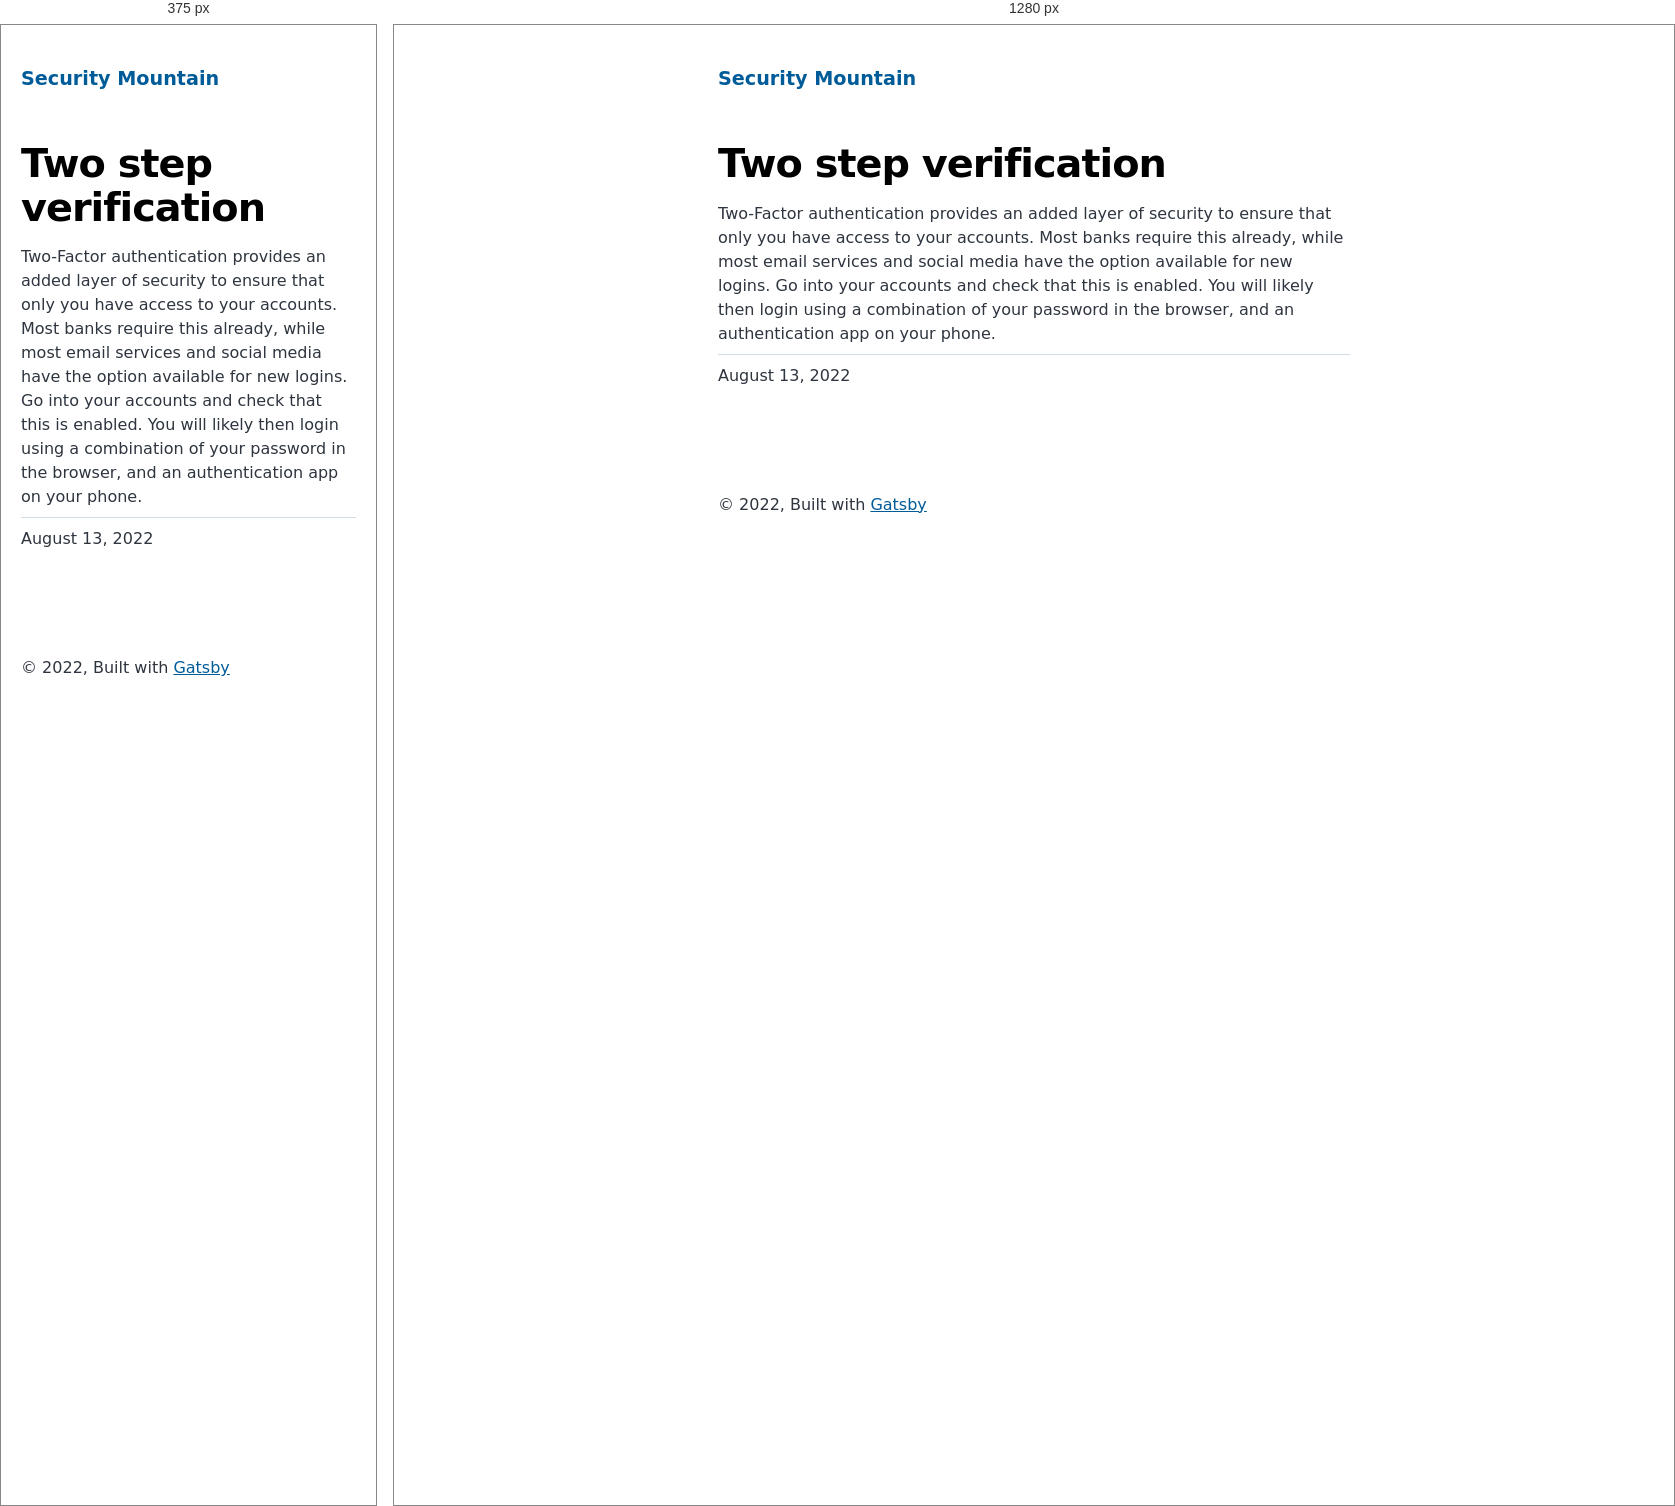
Rendered at 375 px and 1280 px, left to right.

<!-- file: index.html -->
<!DOCTYPE html><html lang="en"><head><meta charSet="utf-8"/><meta http-equiv="x-ua-compatible" content="ie=edge"/><meta name="viewport" content="width=device-width, initial-scale=1, shrink-to-fit=no"/><meta name="generator" content="Gatsby 4.20.0"/><meta name="description" content="Two-Factor authentication provides an added layer of security to ensure that only you have access to your accounts. Most banks require this already, while most email services and social media have the option available for new logins. Go into your accounts and check that this is enabled. You will likely then login using a combination of your password in the browser, and an authentication app on your phone." data-gatsby-head="true"/><meta property="og:title" content="Two step verification" data-gatsby-head="true"/><meta property="og:description" content="Two-Factor authentication provides an added layer of security to ensure that only you have access to your accounts. Most banks require this already, while most email services and social media have the option available for new logins. Go into your accounts and check that this is enabled. You will likely then login using a combination of your password in the browser, and an authentication app on your phone." data-gatsby-head="true"/><meta property="og:type" content="website" data-gatsby-head="true"/><meta name="twitter:card" content="summary" data-gatsby-head="true"/><meta name="twitter:title" content="Two step verification" data-gatsby-head="true"/><meta name="twitter:description" content="Two-Factor authentication provides an added layer of security to ensure that only you have access to your accounts. Most banks require this already, while most email services and social media have the option available for new logins. Go into your accounts and check that this is enabled. You will likely then login using a combination of your password in the browser, and an authentication app on your phone." data-gatsby-head="true"/><style data-href="/styles.b276c6517d1fae048ef3.css" data-identity="gatsby-global-css">@font-face{font-display:swap;font-family:Montserrat;font-style:normal;font-weight:100;src:local("Montserrat Thin "),local("Montserrat-Thin"),url(/static/montserrat-latin-100-8d7d79679b70dbe27172b6460e7a7910.woff2) format("woff2"),url(/static/montserrat-latin-100-ec38980a9e0119a379e2a9b3dbb1901a.woff) format("woff")}@font-face{font-display:swap;font-family:Montserrat;font-style:italic;font-weight:100;src:local("Montserrat Thin italic"),local("Montserrat-Thinitalic"),url(/static/montserrat-latin-100italic-e279051046ba1286706adc886cf1c96b.woff2) format("woff2"),url(/static/montserrat-latin-100italic-3b325a3173c8207435cd1b76e19bf501.woff) format("woff")}@font-face{font-display:swap;font-family:Montserrat;font-style:normal;font-weight:200;src:local("Montserrat Extra Light "),local("Montserrat-Extra Light"),url(/static/montserrat-latin-200-9d266fbbfa6cab7009bd56003b1eeb67.woff2) format("woff2"),url(/static/montserrat-latin-200-2d8ba08717110d27122e54c34b8a5798.woff) format("woff")}@font-face{font-display:swap;font-family:Montserrat;font-style:italic;font-weight:200;src:local("Montserrat Extra Light italic"),local("Montserrat-Extra Lightitalic"),url(/static/montserrat-latin-200italic-6e5b3756583bb2263eb062eae992735e.woff2) format("woff2"),url(/static/montserrat-latin-200italic-a0d6f343e4b536c582926255367a57da.woff) format("woff")}@font-face{font-display:swap;font-family:Montserrat;font-style:normal;font-weight:300;src:local("Montserrat Light "),local("Montserrat-Light"),url(/static/montserrat-latin-300-00b3e893aab5a8fd632d6342eb72551a.woff2) format("woff2"),url(/static/montserrat-latin-300-ea303695ceab35f17e7d062f30e0173b.woff) format("woff")}@font-face{font-display:swap;font-family:Montserrat;font-style:italic;font-weight:300;src:local("Montserrat Light italic"),local("Montserrat-Lightitalic"),url(/static/montserrat-latin-300italic-56f34ea368f6aedf89583d444bbcb227.woff2) format("woff2"),url(/static/montserrat-latin-300italic-54b0bf2c8c4c12ffafd803be2466a790.woff) format("woff")}@font-face{font-display:swap;font-family:Montserrat;font-style:normal;font-weight:400;src:local("Montserrat Regular "),local("Montserrat-Regular"),url(/static/montserrat-latin-400-b71748ae4f80ec8c014def4c5fa8688b.woff2) format("woff2"),url(/static/montserrat-latin-400-0659a9f4e90db5cf51b50d005bff1e41.woff) format("woff")}@font-face{font-display:swap;font-family:Montserrat;font-style:italic;font-weight:400;src:local("Montserrat Regular italic"),local("Montserrat-Regularitalic"),url(/static/montserrat-latin-400italic-6eed6b4cbb809c6efc7aa7ddad6dbe3e.woff2) format("woff2"),url(/static/montserrat-latin-400italic-7583622cfde30ae49086d18447ab28e7.woff) format("woff")}@font-face{font-display:swap;font-family:Montserrat;font-style:normal;font-weight:500;src:local("Montserrat Medium "),local("Montserrat-Medium"),url(/static/montserrat-latin-500-091b209546e16313fd4f4fc36090c757.woff2) format("woff2"),url(/static/montserrat-latin-500-edd311588712a96bbf435fad264fff62.woff) format("woff")}@font-face{font-display:swap;font-family:Montserrat;font-style:italic;font-weight:500;src:local("Montserrat Medium italic"),local("Montserrat-Mediumitalic"),url(/static/montserrat-latin-500italic-c90ced68b46050061d1a41842d6dfb43.woff2) format("woff2"),url(/static/montserrat-latin-500italic-5146cbfe02b1deea5dffea27a5f2f998.woff) format("woff")}@font-face{font-display:swap;font-family:Montserrat;font-style:normal;font-weight:600;src:local("Montserrat SemiBold "),local("Montserrat-SemiBold"),url(/static/montserrat-latin-600-0480d2f8a71f38db8633b84d8722e0c2.woff2) format("woff2"),url(/static/montserrat-latin-600-b77863a375260a05dd13f86a1cee598f.woff) format("woff")}@font-face{font-display:swap;font-family:Montserrat;font-style:italic;font-weight:600;src:local("Montserrat SemiBold italic"),local("Montserrat-SemiBolditalic"),url(/static/montserrat-latin-600italic-cf46ffb11f3a60d7df0567f8851a1d00.woff2) format("woff2"),url(/static/montserrat-latin-600italic-c4fcfeeb057724724097167e57bd7801.woff) format("woff")}@font-face{font-display:swap;font-family:Montserrat;font-style:normal;font-weight:700;src:local("Montserrat Bold "),local("Montserrat-Bold"),url(/static/montserrat-latin-700-7dbcc8a5ea2289d83f657c25b4be6193.woff2) format("woff2"),url(/static/montserrat-latin-700-99271a835e1cae8c76ef8bba99a8cc4e.woff) format("woff")}@font-face{font-display:swap;font-family:Montserrat;font-style:italic;font-weight:700;src:local("Montserrat Bold italic"),local("Montserrat-Bolditalic"),url(/static/montserrat-latin-700italic-c41ad6bdb4bd504a843d546d0a47958d.woff2) format("woff2"),url(/static/montserrat-latin-700italic-6779372f04095051c62ed36bc1dcc142.woff) format("woff")}@font-face{font-display:swap;font-family:Montserrat;font-style:normal;font-weight:800;src:local("Montserrat ExtraBold "),local("Montserrat-ExtraBold"),url(/static/montserrat-latin-800-db9a3e0ba7eaea32e5f55328ace6cf23.woff2) format("woff2"),url(/static/montserrat-latin-800-4e3c615967a2360f5db87d2f0fd2456f.woff) format("woff")}@font-face{font-display:swap;font-family:Montserrat;font-style:italic;font-weight:800;src:local("Montserrat ExtraBold italic"),local("Montserrat-ExtraBolditalic"),url(/static/montserrat-latin-800italic-bf45bfa14805969eda318973947bc42b.woff2) format("woff2"),url(/static/montserrat-latin-800italic-fe82abb0bcede51bf724254878e0c374.woff) format("woff")}@font-face{font-display:swap;font-family:Montserrat;font-style:normal;font-weight:900;src:local("Montserrat Black "),local("Montserrat-Black"),url(/static/montserrat-latin-900-e66c7edc609e24bacbb705175669d814.woff2) format("woff2"),url(/static/montserrat-latin-900-8211f418baeb8ec880b80ba3c682f957.woff) format("woff")}@font-face{font-display:swap;font-family:Montserrat;font-style:italic;font-weight:900;src:local("Montserrat Black italic"),local("Montserrat-Blackitalic"),url(/static/montserrat-latin-900italic-4454c775e48152c1a72510ceed3603e2.woff2) format("woff2"),url(/static/montserrat-latin-900italic-efcaa0f6a82ee0640b83a0916e6e8d68.woff) format("woff")}@font-face{font-display:swap;font-family:Merriweather;font-style:normal;font-weight:300;src:local("Merriweather Light "),local("Merriweather-Light"),url(/static/merriweather-latin-300-fc117160c69a8ea0851b26dd14748ee4.woff2) format("woff2"),url(/static/merriweather-latin-300-58b18067ebbd21fda77b67e73c241d3b.woff) format("woff")}@font-face{font-display:swap;font-family:Merriweather;font-style:italic;font-weight:300;src:local("Merriweather Light italic"),local("Merriweather-Lightitalic"),url(/static/merriweather-latin-300italic-fe29961474f8dbf77c0aa7b9a629e4bc.woff2) format("woff2"),url(/static/merriweather-latin-300italic-23c3f1f88683618a4fb8d265d33d383a.woff) format("woff")}@font-face{font-display:swap;font-family:Merriweather;font-style:normal;font-weight:400;src:local("Merriweather Regular "),local("Merriweather-Regular"),url(/static/merriweather-latin-400-d9479e8023bef9cbd9bf8d6eabd6bf36.woff2) format("woff2"),url(/static/merriweather-latin-400-040426f99ff6e00b86506452e0d1f10b.woff) format("woff")}@font-face{font-display:swap;font-family:Merriweather;font-style:italic;font-weight:400;src:local("Merriweather Regular italic"),local("Merriweather-Regularitalic"),url(/static/merriweather-latin-400italic-2de7bfeaf08fb03d4315d49947f062f7.woff2) format("woff2"),url(/static/merriweather-latin-400italic-79db67aca65f5285964ab332bd65f451.woff) format("woff")}@font-face{font-display:swap;font-family:Merriweather;font-style:normal;font-weight:700;src:local("Merriweather Bold "),local("Merriweather-Bold"),url(/static/merriweather-latin-700-4b08e01d805fa35d7bf777f1b24314ae.woff2) format("woff2"),url(/static/merriweather-latin-700-22fb8afba4ab1f093b6ef9e28a9b6e92.woff) format("woff")}@font-face{font-display:swap;font-family:Merriweather;font-style:italic;font-weight:700;src:local("Merriweather Bold italic"),local("Merriweather-Bolditalic"),url(/static/merriweather-latin-700italic-cd92541b177652fffb6e3b952f1c33f1.woff2) format("woff2"),url(/static/merriweather-latin-700italic-f87f3d87cea0dd0979bfc8ac9ea90243.woff) format("woff")}@font-face{font-display:swap;font-family:Merriweather;font-style:normal;font-weight:900;src:local("Merriweather Black "),local("Merriweather-Black"),url(/static/merriweather-latin-900-f813fc6a4bee46eda5224ac7ebf1b7be.woff2) format("woff2"),url(/static/merriweather-latin-900-5d4e42cb44410674acd99153d57df032.woff) format("woff")}@font-face{font-display:swap;font-family:Merriweather;font-style:italic;font-weight:900;src:local("Merriweather Black italic"),local("Merriweather-Blackitalic"),url(/static/merriweather-latin-900italic-b7901d85486871c1779c0e93ddd85656.woff2) format("woff2"),url(/static/merriweather-latin-900italic-9647f9fdab98756989a8a5550eb205c3.woff) format("woff")}


/*! normalize.css v8.0.1 | MIT License | github.com/necolas/normalize.css */html{-webkit-text-size-adjust:100%;line-height:1.15}body{margin:0}main{display:block}h1{font-size:2em;margin:.67em 0}hr{box-sizing:content-box;height:0;overflow:visible}pre{font-family:monospace,monospace;font-size:1em}a{background-color:transparent}abbr[title]{border-bottom:none;text-decoration:underline;-webkit-text-decoration:underline dotted;text-decoration:underline dotted}b,strong{font-weight:bolder}code,kbd,samp{font-family:monospace,monospace;font-size:1em}small{font-size:80%}sub,sup{font-size:75%;line-height:0;position:relative;vertical-align:baseline}sub{bottom:-.25em}sup{top:-.5em}img{border-style:none}button,input,optgroup,select,textarea{font-family:inherit;font-size:100%;line-height:1.15;margin:0}button,input{overflow:visible}button,select{text-transform:none}[type=button],[type=reset],[type=submit],button{-webkit-appearance:button}[type=button]::-moz-focus-inner,[type=reset]::-moz-focus-inner,[type=submit]::-moz-focus-inner,button::-moz-focus-inner{border-style:none;padding:0}[type=button]:-moz-focusring,[type=reset]:-moz-focusring,[type=submit]:-moz-focusring,button:-moz-focusring{outline:1px dotted ButtonText}fieldset{padding:.35em .75em .625em}legend{box-sizing:border-box;color:inherit;display:table;max-width:100%;padding:0;white-space:normal}progress{vertical-align:baseline}textarea{overflow:auto}[type=checkbox],[type=radio]{box-sizing:border-box;padding:0}[type=number]::-webkit-inner-spin-button,[type=number]::-webkit-outer-spin-button{height:auto}[type=search]{-webkit-appearance:textfield;outline-offset:-2px}[type=search]::-webkit-search-decoration{-webkit-appearance:none}::-webkit-file-upload-button{-webkit-appearance:button;font:inherit}details{display:block}summary{display:list-item}[hidden]{display:none}:root{--maxWidth-none:"none";--maxWidth-xs:20rem;--maxWidth-sm:24rem;--maxWidth-md:28rem;--maxWidth-lg:32rem;--maxWidth-xl:36rem;--maxWidth-2xl:42rem;--maxWidth-3xl:48rem;--maxWidth-4xl:56rem;--maxWidth-full:"100%";--maxWidth-wrapper:var(--maxWidth-2xl);--spacing-px:"1px";--spacing-0:0;--spacing-1:0.25rem;--spacing-2:0.5rem;--spacing-3:0.75rem;--spacing-4:1rem;--spacing-5:1.25rem;--spacing-6:1.5rem;--spacing-8:2rem;--spacing-10:2.5rem;--spacing-12:3rem;--spacing-16:4rem;--spacing-20:5rem;--spacing-24:6rem;--spacing-32:8rem;--fontFamily-sans:Montserrat,system-ui,-apple-system,BlinkMacSystemFont,"Segoe UI",Roboto,"Helvetica Neue",Arial,"Noto Sans",sans-serif,"Apple Color Emoji","Segoe UI Emoji","Segoe UI Symbol","Noto Color Emoji";--fontFamily-serif:"Merriweather","Georgia",Cambria,"Times New Roman",Times,serif;--font-body:var(--fontFamily-sans);--font-heading:var(--fontFamily-sans);--fontWeight-normal:400;--fontWeight-medium:500;--fontWeight-semibold:600;--fontWeight-bold:700;--fontWeight-extrabold:800;--fontWeight-black:900;--fontSize-root:16px;--lineHeight-none:1;--lineHeight-tight:1.1;--lineHeight-normal:1.5;--lineHeight-relaxed:1.625;--fontSize-0:0.833rem;--fontSize-1:1rem;--fontSize-2:1.2rem;--fontSize-3:1.44rem;--fontSize-4:1.728rem;--fontSize-5:2.074rem;--fontSize-6:2.488rem;--fontSize-7:2.986rem;--color-primary:#005b99;--color-text:#2e353f;--color-text-light:#4f5969;--color-heading:#1a202c;--color-heading-black:#000;--color-accent:#d1dce5}*,:after,:before{box-sizing:border-box}html{-webkit-font-smoothing:antialiased;-moz-osx-font-smoothing:grayscale;font-size:var(--fontSize-root);line-height:var(--lineHeight-normal)}body{color:var(--color-text);font-family:var(--font-body);font-size:var(--fontSize-1)}footer{padding:var(--spacing-6) var(--spacing-0)}hr{background:var(--color-accent);border:0;height:1px}h1,h2,h3,h4,h5,h6{font-family:var(--font-heading);letter-spacing:-.025em;line-height:var(--lineHeight-tight);margin-bottom:var(--spacing-6);margin-top:var(--spacing-12)}h2,h3,h4,h5,h6{color:var(--color-heading);font-weight:var(--fontWeight-bold)}h1{color:var(--color-heading-black);font-size:var(--fontSize-6);font-weight:var(--fontWeight-black)}h2{font-size:var(--fontSize-5)}h3{font-size:var(--fontSize-4)}h4{font-size:var(--fontSize-3)}h5{font-size:var(--fontSize-2)}h6{font-size:var(--fontSize-1)}h1>a,h2>a,h3>a,h4>a,h5>a,h6>a{color:inherit;text-decoration:none}p{--baseline-multiplier:0.179;--x-height-multiplier:0.35;line-height:var(--lineHeight-relaxed);margin:var(--spacing-0) var(--spacing-0) var(--spacing-8) var(--spacing-0)}ol,p,ul{padding:var(--spacing-0)}ol,ul{list-style-image:none;list-style-position:outside;margin-bottom:var(--spacing-8);margin-left:var(--spacing-0);margin-right:var(--spacing-0)}ol li,ul li{padding-left:var(--spacing-0)}li>p,ol li,ul li{margin-bottom:calc(var(--spacing-8)/2)}li :last-child{margin-bottom:var(--spacing-0)}li>ul{margin-left:var(--spacing-8);margin-top:calc(var(--spacing-8)/2)}blockquote{border-left:var(--spacing-1) solid var(--color-primary);color:var(--color-text-light);font-size:var(--fontSize-2);font-style:italic;margin-bottom:var(--spacing-8);margin-left:calc(var(--spacing-6)*-1);margin-right:var(--spacing-8);padding:var(--spacing-0) var(--spacing-0) var(--spacing-0) var(--spacing-6)}blockquote>:last-child{margin-bottom:var(--spacing-0)}blockquote>ol,blockquote>ul{list-style-position:inside}table{border-collapse:collapse;border-spacing:.25rem;margin-bottom:var(--spacing-8);width:100%}table thead tr th{border-bottom:1px solid var(--color-accent)}a{color:var(--color-primary)}a:focus,a:hover{text-decoration:none}.global-wrapper{margin:var(--spacing-0) auto;max-width:var(--maxWidth-wrapper);padding:var(--spacing-10) var(--spacing-5)}.global-header{margin-bottom:var(--spacing-12)}.main-heading{font-size:var(--fontSize-7);margin:0}.post-list-item{margin-bottom:var(--spacing-8);margin-top:var(--spacing-8)}.post-list-item p{margin-bottom:var(--spacing-0)}.post-list-item h2{color:var(--color-primary);font-size:var(--fontSize-4);margin-bottom:var(--spacing-2);margin-top:var(--spacing-0)}.post-list-item header{margin-bottom:var(--spacing-4)}.header-link-home{font-family:var(--font-heading);font-size:var(--fontSize-2);font-weight:var(--fontWeight-bold);text-decoration:none}.blog-post header h1{margin:var(--spacing-0) var(--spacing-0) var(--spacing-4) var(--spacing-0)}.blog-post header p{font-family:var(--font-heading);font-size:var(--fontSize-2)}.blog-post-nav ul{margin:var(--spacing-0)}.gatsby-highlight{margin-bottom:var(--spacing-8)}@media(max-width:42rem){blockquote{margin-left:var(--spacing-0);padding:var(--spacing-0) var(--spacing-0) var(--spacing-0) var(--spacing-4)}ol,ul{list-style-position:inside}}.body-full-screen-wrapper{height:100vh;width:100vw}.welcomeWrapper{background-image:url(/static/background-4c422d0a528df0372379bfeaad3b7115.jpg);background-repeat:no-repeat;background-size:cover;height:100%;width:100%}.welcomeWrapper .modalWelcome{align-items:center;background:#fff;background-color:#fff;border-radius:.5em;box-shadow:0 10px 20px rgba(0,0,0,.2);color:#6b7280;display:flex;flex-direction:column;font-weight:400;height:60%;justify-content:space-evenly;left:50%;line-height:1.4;min-width:300px;position:absolute;top:50%;-webkit-transform:translate(-50%,-50%);transform:translate(-50%,-50%);width:50%}.welcomeWrapper .modalFooter{align-items:center;display:flex;flex-direction:column;justify-content:flex-end;width:100%}.welcomeWrapper .logoheader{padding:10px;width:80%}.welcomeWrapper .qtext{color:#111827;font-size:20px;font-weight:900;line-height:normal;text-align:center}.welcomeWrapper .options{display:flex;gap:20px;padding:10px;width:90%}.welcomeWrapper .btnTile{align-items:center;border:none;border-radius:10px;color:#fff;display:flex;flex-direction:column;flex-grow:1;font-size:18pt;font-weight:700;gap:10px;height:154px;justify-content:center;text-decoration:none}.welcomeWrapper .btnTile i{font-size:24pt}.welcomeWrapper .btnTile p{line-height:1;margin:0;padding:0 20px}.welcomeWrapper .btnPersonal{background:#85d988}.welcomeWrapper .btnBusiness{background:#88afdf}.welcomeWrapper .btnPersonal:hover{background-color:#7bbd7d}.welcomeWrapper .btnBusiness:hover{background-color:#88a2df}code[class*=language-],pre[class*=language-]{word-wrap:normal;background:none;color:#000;font-family:Consolas,Monaco,Andale Mono,Ubuntu Mono,monospace;font-size:1em;-webkit-hyphens:none;hyphens:none;line-height:1.5;-o-tab-size:4;tab-size:4;text-align:left;text-shadow:0 1px #fff;white-space:pre;word-break:normal;word-spacing:normal}code[class*=language-] ::selection,code[class*=language-]::selection,pre[class*=language-] ::selection,pre[class*=language-]::selection{background:#b3d4fc;text-shadow:none}@media print{code[class*=language-],pre[class*=language-]{text-shadow:none}}pre[class*=language-]{margin:.5em 0;overflow:auto;padding:1em}:not(pre)>code[class*=language-],pre[class*=language-]{background:#f5f2f0}:not(pre)>code[class*=language-]{border-radius:.3em;padding:.1em;white-space:normal}.token.cdata,.token.comment,.token.doctype,.token.prolog{color:#708090}.token.punctuation{color:#999}.token.namespace{opacity:.7}.token.boolean,.token.constant,.token.deleted,.token.number,.token.property,.token.symbol,.token.tag{color:#905}.token.attr-name,.token.builtin,.token.char,.token.inserted,.token.selector,.token.string{color:#690}.language-css .token.string,.style .token.string,.token.entity,.token.operator,.token.url{background:hsla(0,0%,100%,.5);color:#9a6e3a}.token.atrule,.token.attr-value,.token.keyword{color:#07a}.token.class-name,.token.function{color:#dd4a68}.token.important,.token.regex,.token.variable{color:#e90}.token.bold,.token.important{font-weight:700}.token.italic{font-style:italic}.token.entity{cursor:help}</style><title data-gatsby-head="true">Two step verification | Security Mountain</title><link rel="stylesheet" type="text/css" href="https://cdnjs.cloudflare.com/ajax/libs/font-awesome/6.1.2/css/all.min.css" data-gatsby-head="true"/><link rel="alternate" type="application/rss+xml" title="Security Mountain RSS Feed" href="/rss.xml"/></head><body><div id="___gatsby"><div style="outline:none" tabindex="-1" id="gatsby-focus-wrapper"><div class="global-wrapper" data-is-root-path="false"><header class="global-header"><a class="header-link-home" href="/">Security Mountain</a></header><main><article class="blog-post" itemscope="" itemType="http://schema.org/Article"><header><h1 itemProp="headline">Two step verification</h1></header><section itemProp="articleBody">Two-Factor authentication provides an added layer of security to ensure that only you have access to your accounts. Most banks require this already, while most email services and social media have the option available for new logins. Go into your accounts and check that this is enabled. You will likely then login using a combination of your password in the browser, and an authentication app on your phone.</section><hr/><p>August 13, 2022</p><footer></footer></article><nav class="blog-post-nav"><ul style="display:flex;flex-wrap:wrap;justify-content:space-between;list-style:none;padding:0"></ul></nav></main><footer>© <!-- -->2022<!-- -->, Built with<!-- --> <a href="https://www.gatsbyjs.com">Gatsby</a></footer></div></div><div id="gatsby-announcer" style="position:absolute;top:0;width:1px;height:1px;padding:0;overflow:hidden;clip:rect(0, 0, 0, 0);white-space:nowrap;border:0" aria-live="assertive" aria-atomic="true"></div></div><script id="gatsby-script-loader">/*<![CDATA[*/window.pagePath="/individual/two-step-verification/";window.___webpackCompilationHash="f97e0256e6a699263381";/*]]>*/</script><script id="gatsby-chunk-mapping">/*<![CDATA[*/window.___chunkMapping={"polyfill":["/polyfill-afa68794cf9a69af341a.js"],"app":["/app-e2b6fcbee1fd0f473527.js"],"component---src-pages-404-js":["/component---src-pages-404-js-e2d375682193ebb54a16.js"],"component---src-pages-business-js":["/component---src-pages-business-js-97221986565ec097dae3.js"],"component---src-pages-index-js":["/component---src-pages-index-js-36e9c723b015ecd5d7e9.js"],"component---src-pages-individual-js":["/component---src-pages-individual-js-f9f080c9aaaa2d5ff2d7.js"],"component---src-templates-blog-post-js":["/component---src-templates-blog-post-js-1984e45558f9d1d3649e.js"]};/*]]>*/</script><script src="/polyfill-afa68794cf9a69af341a.js" nomodule=""></script><script src="/app-e2b6fcbee1fd0f473527.js" async=""></script><script src="/framework-0ff3ad83d0d20e5cd061.js" async=""></script><script src="/webpack-runtime-fbbad43fec509d62f6dd.js" async=""></script></body></html>